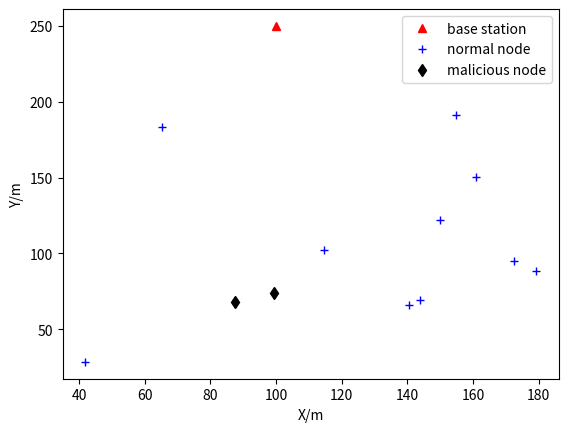
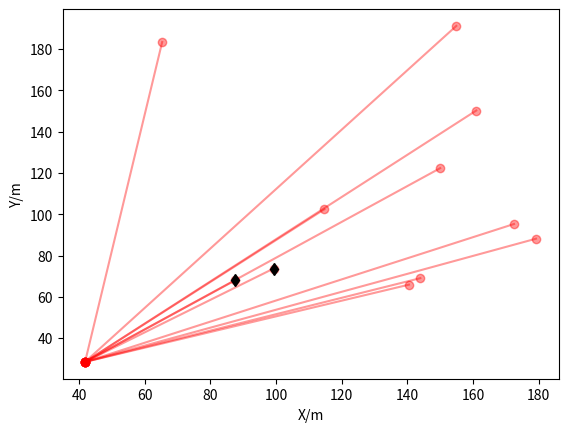
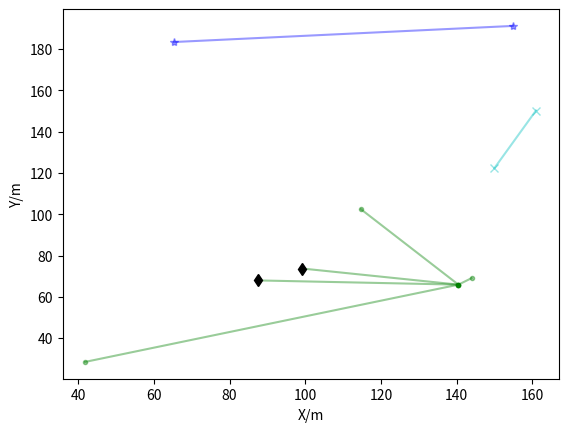
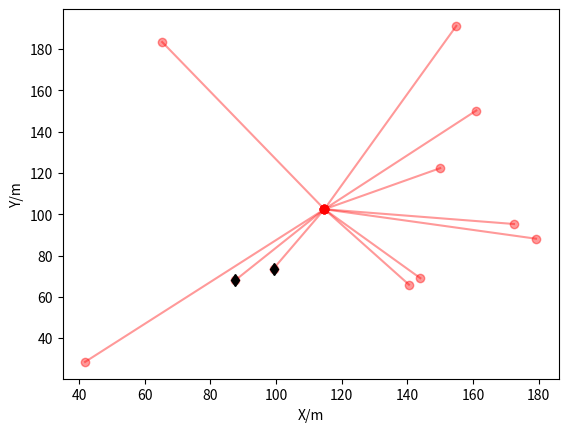

Reproduce these figures in Python, in order.
import numpy as np
import matplotlib.pyplot as plt


class WSN(object):
    """ The network architecture with desired parameters """

    # PARAMETER 5(DISTANCE)
    # Distance increases transfer energy increases.... nodes die faster

    xm = 200  # Length of the yard
    ym = 200  # Width of the yard
    n = 10  # total number of nodes
    sink = None  # Sink node
    nodes = None  # All sensor nodes set
    # Energy model (all values in Joules)
    # Eelec = ETX = ERX
    ETX = 50 * (10 ** (-9))      # Energy for transferring of each bit:50nJ/bit
    ERX = 50 * (10 ** (-9))      # Energy for receiving of each bit:50nJ/bit
    # Transmit Amplifier types
    Efs = 10 * (10 ** (-12))     # Energy of free space model: 10pJ/bit/m2
    Emp = 0.0013 * (10 ** (-12))  # Energy of multi path model: 0.0013pJ/bit/m4
    EDA = 5 * (10 ** (-9))       # Data aggregation energy: 5nJ/bit

    # PARAMETER 7 (Packet loss percentage)
    f_r = 0.1               # fusion_rate: 0 means perfect fusion

    # PARAMETER 6
    # Message
    CM = 32     # control message size/bit
    DM = 4096   # data size/bit
    # computation of do
    do = np.sqrt(Efs / Emp)     # 87.70580193070293

    # PARAMETER 4
    # malicious sensor node
    m_n = 2     # the number of malicious sensor nodes

    # Node State in Network
    n_dead = 0  # The number of dead nodes
    flag_first_dead = 0  # Flag tells that the first node died
    flag_all_dead = 0  # Flag tells that all nodes died
    flag_net_stop = 0  # Flag tells that network stop working:90% nodes died
    round_first_dead = 0  # The round when the first node died
    round_all_dead = 0  # The round when all nodes died
    round_net_stop = 0  # The round when the network stop working

    def dist(x, y):
        """ Determine the one-dimensional distance between two nodes """
        distance = np.sqrt(np.power((x.xm - y.xm), 2) +
                           np.power((x.ym - y.ym), 2))
        return distance

    def trans_energy(data, dis):
        if dis > WSN.do:
            energy = WSN.ETX * data + WSN.Emp * data * (dis ** 4)
        else:  # min_dis <= do
            energy = WSN.ETX * data + WSN.Efs * data * (dis ** 2)
        return energy

    def node_state(r):
        nodes = WSN.nodes
        n_dead = 0
        for node in nodes:
            # dead node
            if node.energy <= Node.energy_threshold:

                n_dead += 1
                if WSN.flag_first_dead == 0 and n_dead == 1:
                    WSN.flag_first_dead = 1
                    WSN.round_first_dead = r - Leach.r_empty
        if WSN.flag_net_stop == 0 and n_dead >= (WSN.n * 0.9):
            WSN.flag_net_stop = 1
            WSN.round_net_stop = r - Leach.r_empty
        if n_dead == WSN.n - 1:
            WSN.flag_all_dead = 1
            WSN.round_all_dead = r - Leach.r_empty
        WSN.n_dead = n_dead


class Node(object):
    """ Sensor Node """

    # PARAMETER 1 (ENERGY)
    energy_init = 0.5  # initial energy of a node
    # After the energy dissipated in a given node reached a set threshold,

    # that node was considered dead for the remainder of the simulation if value less than threshold.
    energy_threshold = 0.001

    def __init__(self):
        """ Create the node with default attributes """
        self.id = None  # node number
        self.xm = np.random.random() * WSN.xm
        self.ym = np.random.random() * WSN.ym
        self.energy = Node.energy_init
        self.packets = WSN.DM
        self.type = "N"  # "N" = Node (Non-CH):The point type is a normal node
        # G is the set of nodes that have not been cluster-heads in the last 1/p rounds.
        self.G = 0  # the flag determines whether it's a CH or not: 0 means it is not selected as the cluster head, and 1 means it is selected as the cluster head
        self.head_id = None  # The id of its CH: None means that it has not joined any cluster

    def init_nodes():
        """ Initialize attributes of every node in order """
        nodes = []
        # Initial common node
        for i in range(WSN.n):
            node = Node()
            node.id = i
            nodes.append(node)
        # Initial sink node
        sink = Node()
        sink.id = -1
        sink.xm = 0.5 * WSN.xm  # x coordination of base station
        sink.ym = 50 + WSN.ym  # y coordination of base station
        # Add to WSN
        WSN.nodes = nodes
        WSN.sink = sink

    def init_malicious_nodes():
        """ Initialize attributes of every malicious node in order """
        for i in range(WSN.m_n):
            node = Node()
            node.id = WSN.n + i
            WSN.nodes.append(node)

    def plot_wsn():
        nodes = WSN.nodes
        n = WSN.n
        m_n = WSN.m_n
        # base station
        sink = WSN.sink
        plt.plot([sink.xm], [sink.ym], 'r^', label="base station")
        # normal node
        n_flag = True
        for i in range(n):
            if n_flag:
                plt.plot([nodes[i].xm], [nodes[i].ym],
                         'b+', label='normal node')
                n_flag = False
            else:
                plt.plot([nodes[i].xm], [nodes[i].ym], 'b+')
        # malicious node
        m_flag = True
        for i in range(m_n):
            j = n + i
            if m_flag:
                plt.plot([nodes[j].xm], [nodes[j].ym],
                         'kd', label='malicious node')
                m_flag = False
            else:
                plt.plot([nodes[j].xm], [nodes[j].ym], 'kd')
        plt.legend()
        plt.xlabel('X/m')
        plt.ylabel('Y/m')
        plt.show()


class Leach(object):
    """ Leach """
    # Optimal selection probablitity of a node to become cluster head

    # PARAMETER 2 (Cluster Head Probability)
    p = 0.1       # Probability of being selected as a cluster head
    period = int(1/p)  # cycle
    heads = None      # Cluster head node list
    members = None      # List of non-cluster head members
    # Cluster dictionary: {"cluster head 1":[cluster member],"cluster head 2":[cluster member],...}
    cluster = None
    r = 0         # current round

    # PARAMETER 3 (NO. of iterations)
    rmax = 5         # 9999 # default maximum round
    r_empty = 0         # empty wheel

    def show_cluster():
        fig = plt.figure()
        # set title
        # set x-axis labels
        plt.xlabel('X/m')
        # Set the y-axis label
        plt.ylabel('Y/m')
        icon = ['o', '*', '.', 'x', '+', 's']
        color = ['r', 'b', 'g', 'c', 'y', 'm']
        # Show the list of classifications for each cluster
        i = 0
        nodes = WSN.nodes
        for key, value in Leach.cluster.items():
            cluster_head = nodes[int(key)]
            # print("No.", i + 1, "The class cluster centers are: ", cluster_head)
            for index in value:
                plt.plot([cluster_head.xm, nodes[index].xm], [cluster_head.ym, nodes[index].ym],
                         c=color[i % 6], marker=icon[i % 5], alpha=0.4)
                # If a malicious node
                if index >= WSN.n:
                    plt.plot([nodes[index].xm], [nodes[index].ym], 'dk')
            i += 1
        # Show the drawn image
        plt.show()

    def optimum_number_of_clusters():
        """ Optimal number of cluster heads under perfect fusion """
        N = WSN.n - WSN.n_dead
        M = np.sqrt(WSN.xm * WSN.ym)
        d_toBS = np.sqrt((WSN.sink.xm - WSN.xm) ** 2 +
                         (WSN.sink.ym - WSN.ym) ** 2)
        k_opt = (np.sqrt(N) / np.sqrt(2 * np.pi) *
                 np.sqrt(WSN.Efs / WSN.Emp) *
                 M / (d_toBS ** 2))
        p = int(k_opt) / N
        return p

    def cluster_head_selection():
        """ Select the cluster head node according to the threshold """
        nodes = WSN.nodes
        n = WSN.n  # non-malicious node
        # The list of cluster heads, each round is initialized to be empty
        heads = Leach.heads = []
        members = Leach.members = []  # non-cluster member list
        p = Leach.p
        r = Leach.r
        period = Leach.period
        Tn = p / (1 - p * (r % period))  # Threshold Tn
        # If Tn is increased more cluter heads.

        print(Leach.r, Tn)
        for i in range(n):
            # After the energy dissipated in a given node reached a set threshold,
            # that node was considered dead for the remainder of the simulation.
            if nodes[i].energy > Node.energy_threshold:  # The node is not dead
                if nodes[i].G == 0:  # The node is not selected as the cluster head in this cycle
                    temp_rand = np.random.random()
                    # print(temp_rand)

                    # The node whose random number is lower than the threshold is selected as the cluster head
                    if temp_rand <= Tn:
                        # print(temp_rand)
                        # This node is the cluster head of the current cycle
                        nodes[i].type = "CH"
                        # G is set to 1, this cycle can no longer be selected as a cluster head or (1/p)-1
                        nodes[i].G = 1
                        heads.append(nodes[i])
                        # The node is selected as the cluster head, broadcast this message
                        # Announce cluster-head status, wait for join-request messages
                        max_dis = np.sqrt(WSN.xm ** 2 + WSN.ym ** 2)
                        nodes[i].energy -= WSN.trans_energy(WSN.CM, max_dis)
                        # Nodes are likely to die
                if nodes[i].type == "N":  # This node is not a cluster head node
                    members.append(nodes[i])
        m_n = WSN.m_n
        for i in range(m_n):
            j = n + i
            members.append(nodes[j])
        # If no cluster head is found in this round
        if not heads:
            Leach.r_empty += 1
            print("---> No cluster heads found this round!")
            # Leach.cluster_head_selection()
        print("The number of CHs is:", len(heads), (WSN.n - WSN.n_dead))

        # print("Energy of nodes-> ", nodes[i].energy)
        return None  # heads, members

    def cluster_formation():
        """ Perform cluster classification """
        nodes = WSN.nodes
        heads = Leach.heads
        members = Leach.members
        cluster = Leach.cluster = {}  # Cluster dictionary initialization
        # There is no cluster head in this round, no cluster is formed
        if not heads:
            return None
        # If the cluster head exists, use the cluster head id as the key value of the cluster dictionary
        for head in heads:
            cluster[str(head.id)] = []  # members is an empty list
        # print("Classification dictionary with only cluster heads:", cluster)
        # Traversing non-cluster head nodes to create clusters
        for member in members:
            # Pick the node with the smallest distance
            # The broadcast radius within the cluster head node area
            min_dis = np.sqrt(WSN.xm ** 2 + WSN.ym ** 2)
            head_id = None
            # Receive information from all cluster heads
            # Wait for cluster-head announcements
            member.energy -= WSN.ERX * WSN.CM * len(heads)
            # Determine the distance to each cluster head, and join the cluster head with the smallest distance
            for head in heads:
                tmp = WSN.dist(member, head)
                if tmp <= min_dis:
                    min_dis = tmp
                    head_id = head.id
            member.head_id = head_id  # cluster head found
            # Send join information to notify its cluster head to become its member
            # send join-request messages to chosen cluster-head
            member.energy -= WSN.trans_energy(WSN.CM, min_dis)
            # wait for join-request messages
            head = nodes[head_id]
            head.energy -= WSN.ERX * WSN.CM
            # Add to the corresponding cluster head of the out-cluster class
            cluster[str(head_id)].append(member.id)
        # Assign each node in the cluster a point in time to deliver data to it
        # Create a TDMA schedule and this schedule is broadcast back to the nodes in the cluster.
        for key, values in cluster.items():
            head = nodes[int(key)]
            if not values:
                # If there are cluster members, the CH sends schedule by broadcasting
                max_dis = np.sqrt(WSN.xm ** 2 + WSN.ym ** 2)
                head.energy -= WSN.trans_energy(WSN.CM, max_dis)
                for x in values:
                    member = nodes[int(x)]
                    # wait for schedule from cluster-head
                    member.energy -= WSN.ERX * WSN.CM
#        print(cluster)
        return None  # cluster

    def set_up_phase():
        Leach.cluster_head_selection()
        Leach.cluster_formation()

    def steady_state_phase():
        """ Cluster members send data to the cluster head, the cluster head collects data and then sends data to the sink node """
        nodes = WSN.nodes
        cluster = Leach.cluster
        # Exit if no clusters are formed this round
        if not cluster:
            return None
        total_packetloss = 0
        for key, values in cluster.items():

            head = nodes[int(key)]
            # print(f"KEY ==== {key}") cluster head
            # print(f"VALUES ==== {values}") cluster members

            n_member = len(values)  # Number of cluster members
            # Members in the cluster send data to the cluster head node
            total_packetloss_for_ch = 0
            for x in values:
                member = nodes[int(x)]
                dis = WSN.dist(member, head)

                # Cluster members send data
                member.energy -= WSN.trans_energy(WSN.DM, dis)
                head.energy -= WSN.ERX * WSN.DM  # Cluster head receives data

                #  Packet loss
                packetloss = (dis * np.random.random() *
                              10000) % (WSN.f_r * WSN.DM)
                member.packets -= packetloss

                # print(f"\nCurrent node = {x}")
                # print(
                #     f"Nodes --> {x} sent data to cluster head --> {key} \nPACKET loss = {packetloss}\n PACKETS remaining = {member.packets}")

                # adding packet loss for each node in a cluster head
                total_packetloss_for_ch += packetloss
                # print(f"\n\n test addition{total_packetloss_for_ch:.2f}\n\n")
                # adding packet loss for all nodes and all clusteer head

            print(
                f"\n\nData transmission complete for cluster head {key}\nNodes --> {values} sent data to cluster head --> {key}\n Total Packets lost for CH = {total_packetloss_for_ch:.2f}")

            # The distance of from head to sink
            d_h2s = WSN.dist(head, WSN.sink)

            if n_member == 0:  # If there are no cluster members, only the cluster head collects its own information and sends it to the base station
                # 0 packet loss in cluster head to sink
                energy = WSN.trans_energy(WSN.DM, d_h2s)
            else:
                # Plus the data collected by the cluster head itself, the new data package after fusion
                new_data = WSN.DM * (n_member + 1)
                E_DA = WSN.EDA * new_data  # Energy Consumption of Aggregated Data

                if WSN.f_r == 0:  # f_r is 0 to represent the perfect fusion of data
                    new_data_ = WSN.DM
                else:
                    new_data_ = total_packetloss_for_ch
                E_Trans = WSN.trans_energy(new_data_, d_h2s)
                energy = E_DA + E_Trans

            head.energy -= energy
            total_packetloss += total_packetloss_for_ch

        print(
            f"""\n\n##########################################
//////////////////////////////////////////
\nTotal packet loss in this round ==> {total_packetloss:.2f}\n Percentage ==> {(total_packetloss/(WSN.DM * WSN.n )*100):.2f} %\n
//////////////////////////////////////////
########################################## """)

    def leach():
        Leach.set_up_phase()
        Leach.steady_state_phase()

    def run_leach():
        for r in range(Leach.rmax):
            Leach.r = r
            nodes = WSN.nodes
            # G resets to 0 when a new cycle starts
            if (r % Leach.period) == 0:
                print("==============================")
                for node in nodes:
                    node.G = 0
            # When each round starts, the node type is reset to non-cluster-head node
            for node in nodes:
                node.type = "N"
            Leach.leach()
            WSN.node_state(r)
            if WSN.flag_all_dead:
                print("==============================")
                break
            Leach.show_cluster()


def main():
    Node.init_nodes()
    Node.init_malicious_nodes()
    Node.plot_wsn()
    Leach.run_leach()
    # print("The first node died in Round %d!" % (WSN.round_first_dead))
    # print("The network stop working in Round %d!" % (WSN.round_net_stop))
    # print("All nodes died in Round %d!" % (WSN.round_all_dead))


if __name__ == '__main__':
    main()
